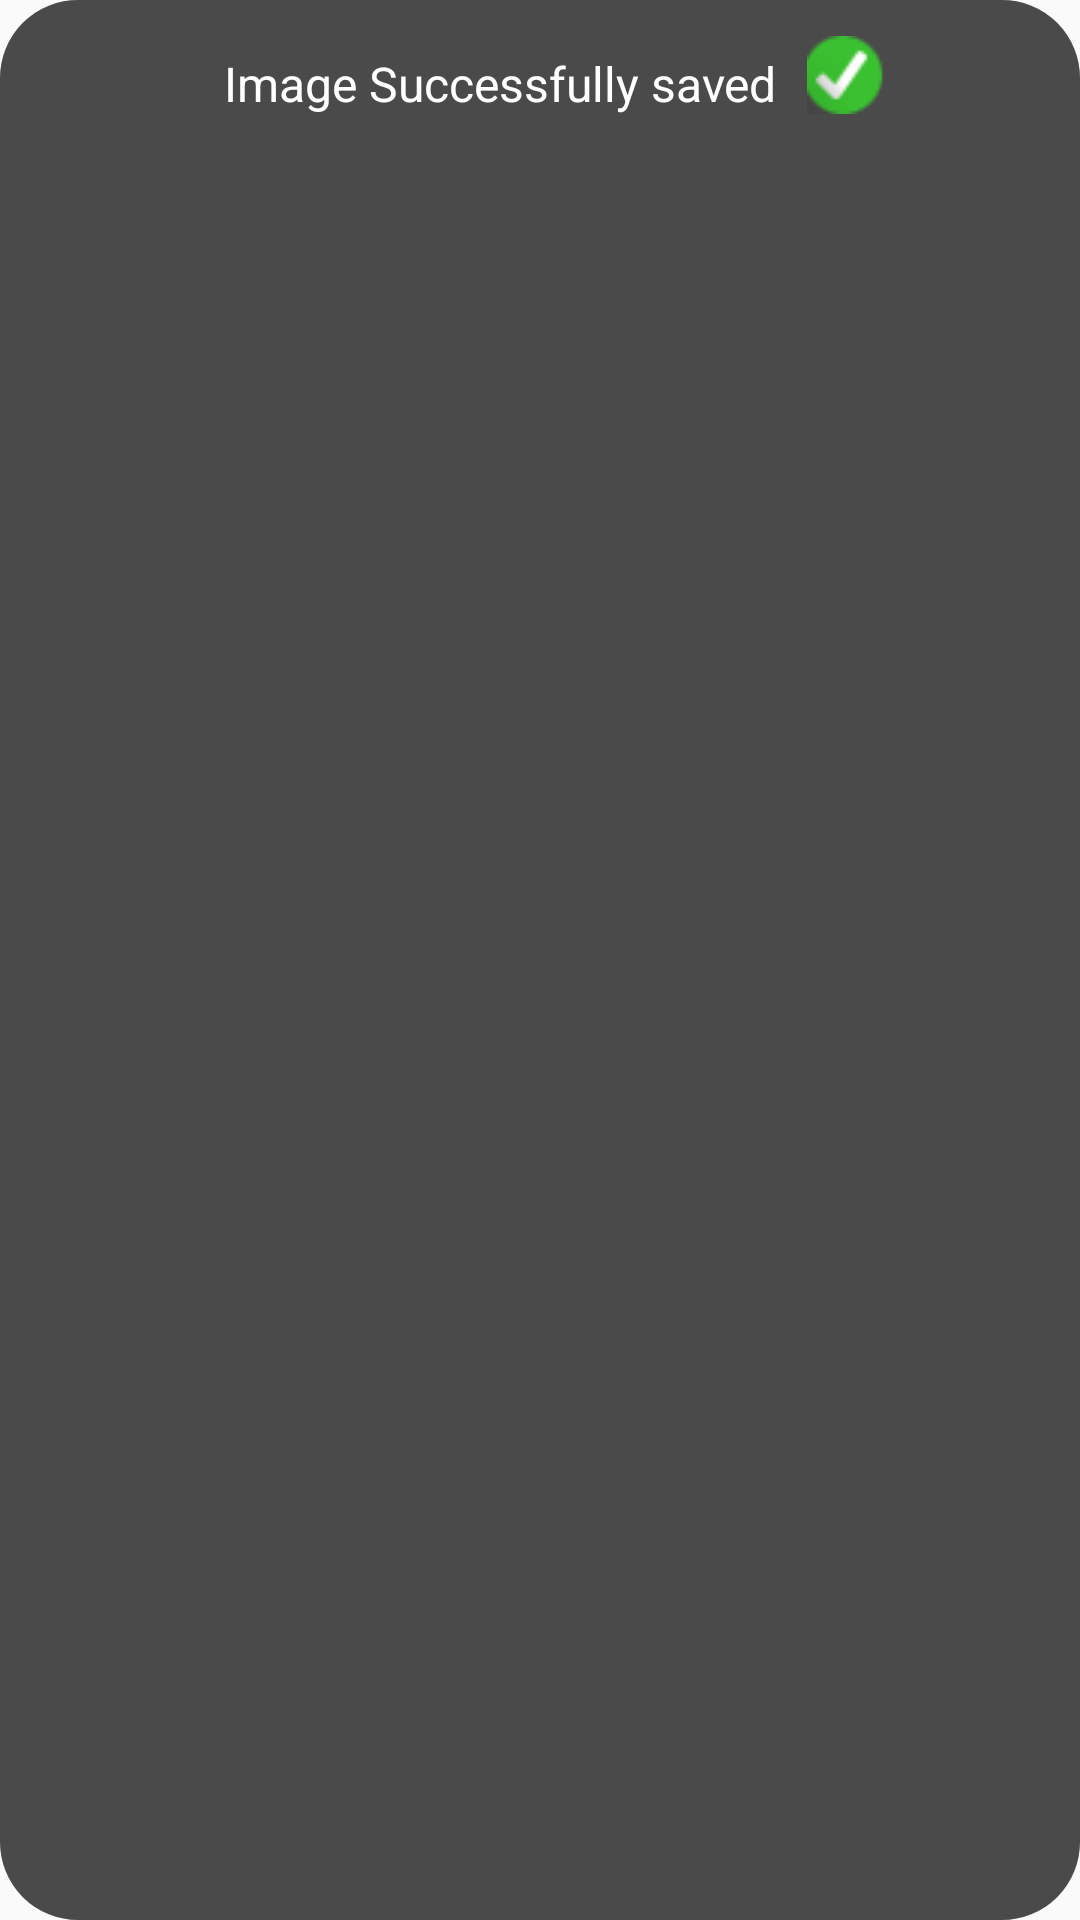

Layout XML and referenced resources for this Android screen:
<!-- AndroidManifest.xml: application theme AppTheme -->
<!-- res/layout/fragment_food.xml -->
<?xml version="1.0" encoding="utf-8"?>
<LinearLayout xmlns:android="http://schemas.android.com/apk/res/android"
    android:layout_width="match_parent"
    android:layout_height="wrap_content"
    android:orientation="horizontal"
    android:padding="12dp"
    android:background="@drawable/round_corner_bg"
    android:gravity="center_horizontal">


    <TextView
        android:id="@+id/textView"
        android:layout_width="wrap_content"
        android:layout_height="wrap_content"
        android:gravity="center"
        android:textColor="#fff"
        android:theme="@style/StubbornTextWhite"
        android:paddingTop="5dp"
        android:layout_marginLeft="10dp"
        android:text="Image Successfully saved"
        android:textSize="16sp" />
    <ImageView
        android:layout_width="wrap_content"
        android:layout_height="wrap_content"
        android:src="@drawable/done_circle"
        android:layout_marginLeft="10dp" />
</LinearLayout>
<!-- resources referenced by this layout -->
<resources>
  <!-- drawable done_circle: png bitmap (drawable, 1948 bytes) -->
  <!-- drawable round_corner_bg (drawable) -->
  <?xml version="1.0" encoding="utf-8"?>
  <selector xmlns:android="http://schemas.android.com/apk/res/android">
      <item>
          <shape android:shape="rectangle">
              <solid android:color="#4a4a4a"/>
              
              <stroke android:color="#4a4a4a" android:width="2dp" />
              
              <corners android:radius="25dp" />
          </shape>
      </item>
  </selector>
  <style name="StubbornTextWhite" parent="Base.ThemeOverlay.AppCompat.Dark.ActionBar">
          <item name="android:textSize">14sp</item>
          <item name="android:textColor">@color/white</item>
          <item name="textAllCaps">false</item>
      </style>
  <style name="AppTheme" parent="Theme.AppCompat.Light.NoActionBar">
          
          <item name="colorPrimary">@color/primary</item>
          <item name="colorPrimaryDark">@color/primary_dark</item>
          <item name="colorAccent">@color/accent</item>
          <item name="android:navigationBarColor">@color/primary_dark</item>
  
      </style>
  <color name="white">#ffffff</color>
  <color name="primary">#03A9F4</color>
  <color name="primary_dark">#0288D1</color>
  <color name="accent">#01579B</color>
</resources>
